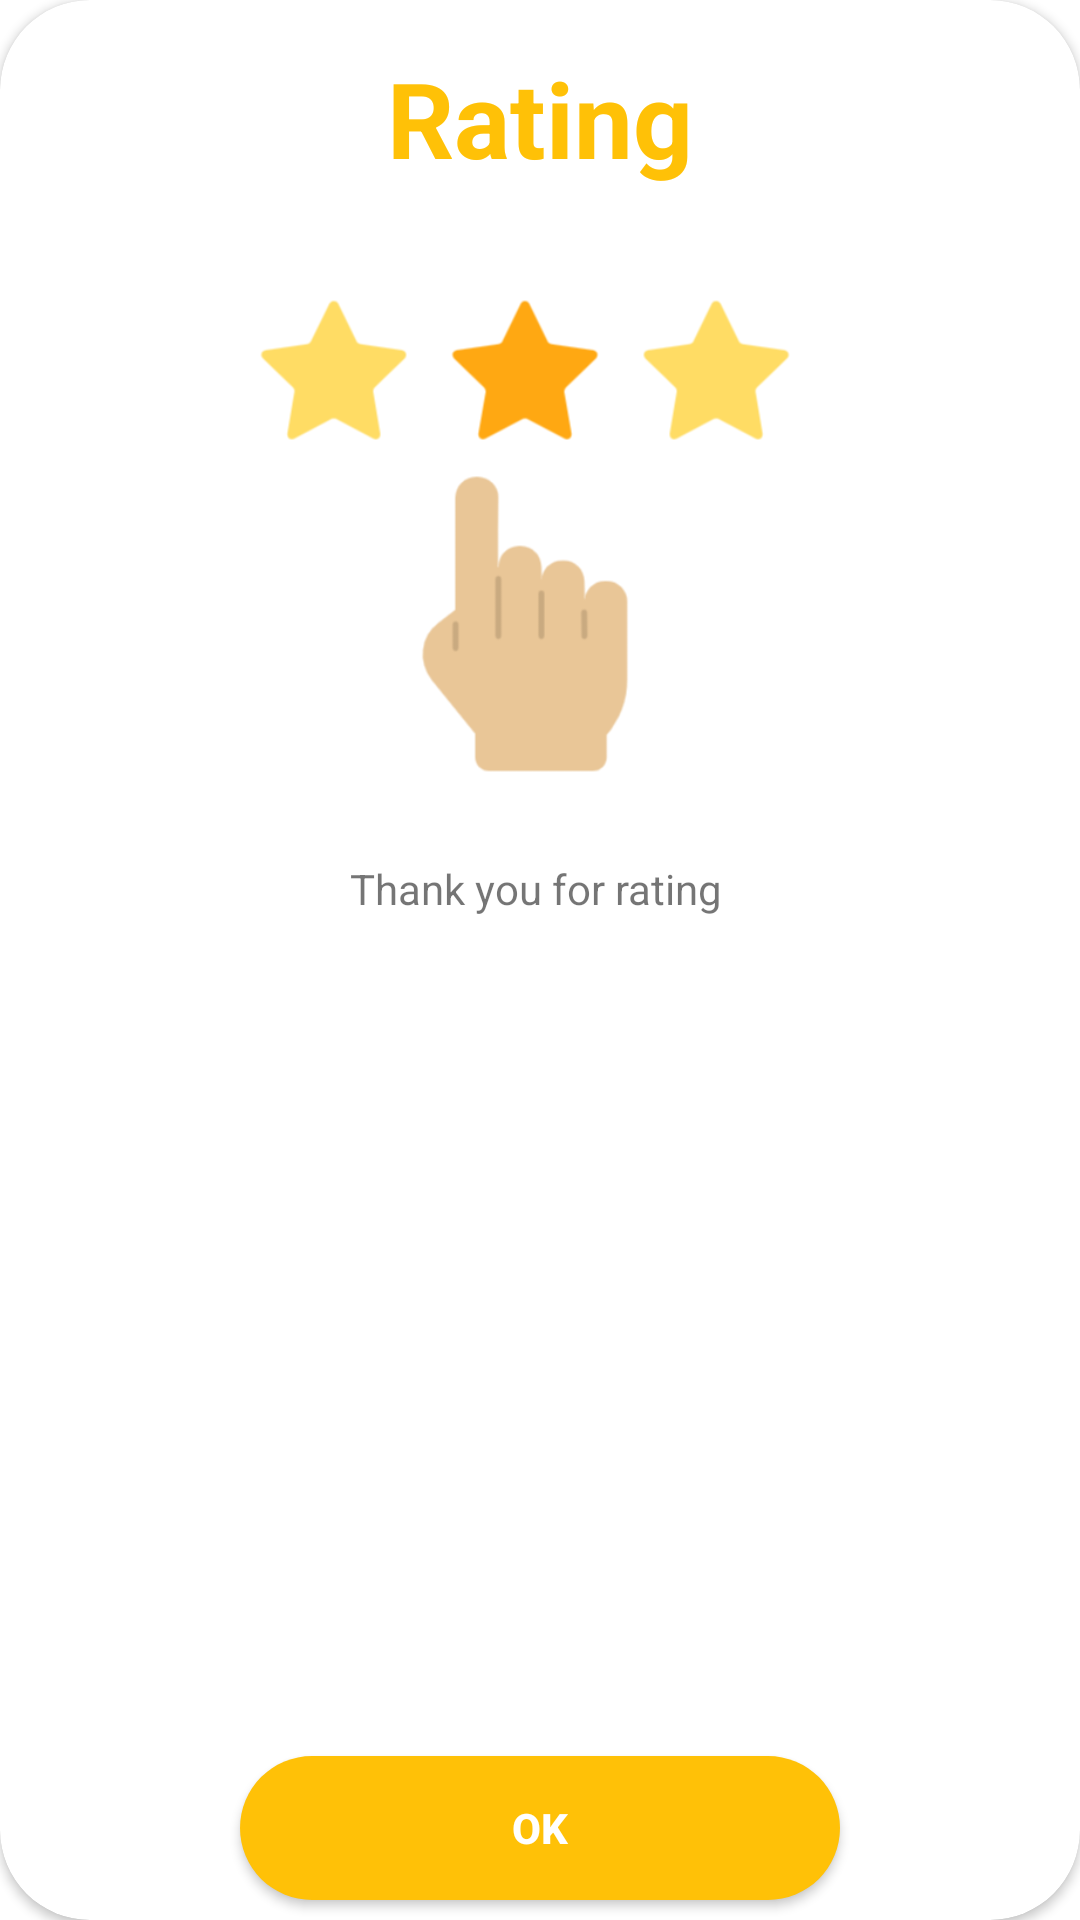

Here is an Android app screen rendered from its layout file. Give the layout XML and the strings, colors and styles it references.
<!-- AndroidManifest.xml: application theme Theme.Rater -->
<!-- res/layout/result_dialog.xml -->
<?xml version="1.0" encoding="utf-8"?>
<androidx.constraintlayout.widget.ConstraintLayout xmlns:android="http://schemas.android.com/apk/res/android"
    xmlns:app="http://schemas.android.com/apk/res-auto"
    xmlns:tools="http://schemas.android.com/tools"
    android:layout_width="350dp"
    android:layout_height="wrap_content"
    android:layout_gravity="center">

    <androidx.cardview.widget.CardView
        android:layout_width="match_parent"
        android:layout_height="match_parent"
        app:cardCornerRadius="30dp"
        app:layout_constraintBottom_toBottomOf="parent"
        app:layout_constraintEnd_toEndOf="parent"
        app:layout_constraintStart_toStartOf="parent"
        app:layout_constraintTop_toTopOf="parent">

        <androidx.constraintlayout.widget.ConstraintLayout
            android:layout_width="match_parent"
            android:layout_height="match_parent">

            <TextView
                android:id="@+id/textView"
                android:layout_width="wrap_content"
                android:layout_height="wrap_content"
                android:layout_marginTop="16dp"
                android:text="Rating"
                android:textColor="@color/colorYellow"
                android:textSize="35sp"
                android:textStyle="bold"
                app:layout_constraintEnd_toEndOf="parent"
                app:layout_constraintStart_toStartOf="parent"
                app:layout_constraintTop_toTopOf="parent" />

            <ImageView
                android:id="@+id/imageView2"
                android:layout_width="350dp"
                android:layout_height="200dp"
                android:layout_marginTop="16dp"
                android:src="@drawable/rating"
                app:layout_constraintTop_toBottomOf="@+id/textView"
                tools:layout_editor_absoluteX="1dp"
                tools:ignore="MissingConstraints" />

            <TextView
                android:id="@+id/resultText"
                android:layout_width="match_parent"
                android:layout_height="wrap_content"
                android:layout_marginTop="8dp"
                android:gravity="center"
                android:text="Thank you for rating "
                app:layout_constraintTop_toBottomOf="@+id/imageView2"
                tools:layout_editor_absoluteX="146dp" />

            <Button
                android:id="@+id/closeBtn"
                android:layout_width="200dp"
                android:layout_height="wrap_content"
                android:layout_marginTop="16dp"
                android:background="@drawable/btn_bg"
                android:text="OK"
                android:textAllCaps="false"
                android:textColor="@color/white"
                android:textStyle="bold"
                app:layout_constraintBottom_toBottomOf="parent"
                app:layout_constraintEnd_toEndOf="parent"
                app:layout_constraintStart_toStartOf="parent"
                app:layout_constraintTop_toBottomOf="@+id/resultText"
                app:layout_constraintVertical_bias="1.0"
                android:layout_marginBottom="20px"/>

        </androidx.constraintlayout.widget.ConstraintLayout>
    </androidx.cardview.widget.CardView>


</androidx.constraintlayout.widget.ConstraintLayout>
<!-- resources referenced by this layout -->
<resources>
  <color name="colorYellow">#FFC107</color>
  <color name="white">#FFFFFFFF</color>
  <!-- drawable btn_bg (drawable) -->
  <?xml version="1.0" encoding="utf-8"?>
  <selector xmlns:android="http://schemas.android.com/apk/res/android">
      <item>
          <shape>
              <solid android:color="@color/colorYellow" />
              <corners android:radius="45dp" />
          </shape>
      </item>
  </selector>
  <!-- drawable rating: png bitmap (drawable, 27426 bytes) -->
  <style name="Theme.Rater" parent="Theme.MaterialComponents.DayNight.DarkActionBar">
          
          <item name="colorPrimary">@color/purple_500</item>
          <item name="colorPrimaryVariant">@color/purple_700</item>
          <item name="colorOnPrimary">@color/white</item>
          
          <item name="colorSecondary">@color/teal_200</item>
          <item name="colorSecondaryVariant">@color/teal_700</item>
          <item name="colorOnSecondary">@color/black</item>
          
          <item name="android:statusBarColor">?attr/colorPrimaryVariant</item>
          
      </style>
  <color name="purple_500">#FF6200EE</color>
  <color name="purple_700">#FF3700B3</color>
  <color name="teal_200">#FF03DAC5</color>
  <color name="teal_700">#FF018786</color>
  <color name="black">#FF000000</color>
</resources>
